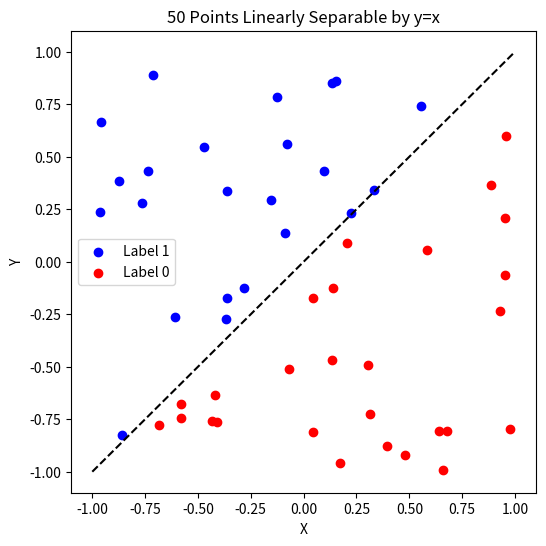

Here is the Python script that generated this plot:
import numpy as np
import matplotlib.pyplot as plt


# Number of points
n_points = 50

# Generate random points
np.random.seed(0)
train_dots = np.random.rand(n_points, 2) * 2 - 1  # points in range [-1, 1]

# Labels for the points
train_dots_labels = np.array([1 if y > x else 0 for x, y in train_dots])


# Visualize the data
plt.figure(figsize=(6,6))
plt.scatter(train_dots[train_dots_labels == 1][:, 0], train_dots[train_dots_labels == 1][:, 1], color='blue', label='Label 1')
plt.scatter(train_dots[train_dots_labels == 0][:, 0], train_dots[train_dots_labels == 0][:, 1], color='red', label='Label 0')
plt.plot([-1, 1], [-1, 1], 'k--')  # line y = x
plt.xlabel('X')
plt.ylabel('Y')
plt.legend()
plt.title(f'{n_points} Points Linearly Separable by y=x')
plt.show()

# Output the first few elements of train_dots and train_dots_labels
train_dots[:5], train_dots_labels[:5]
